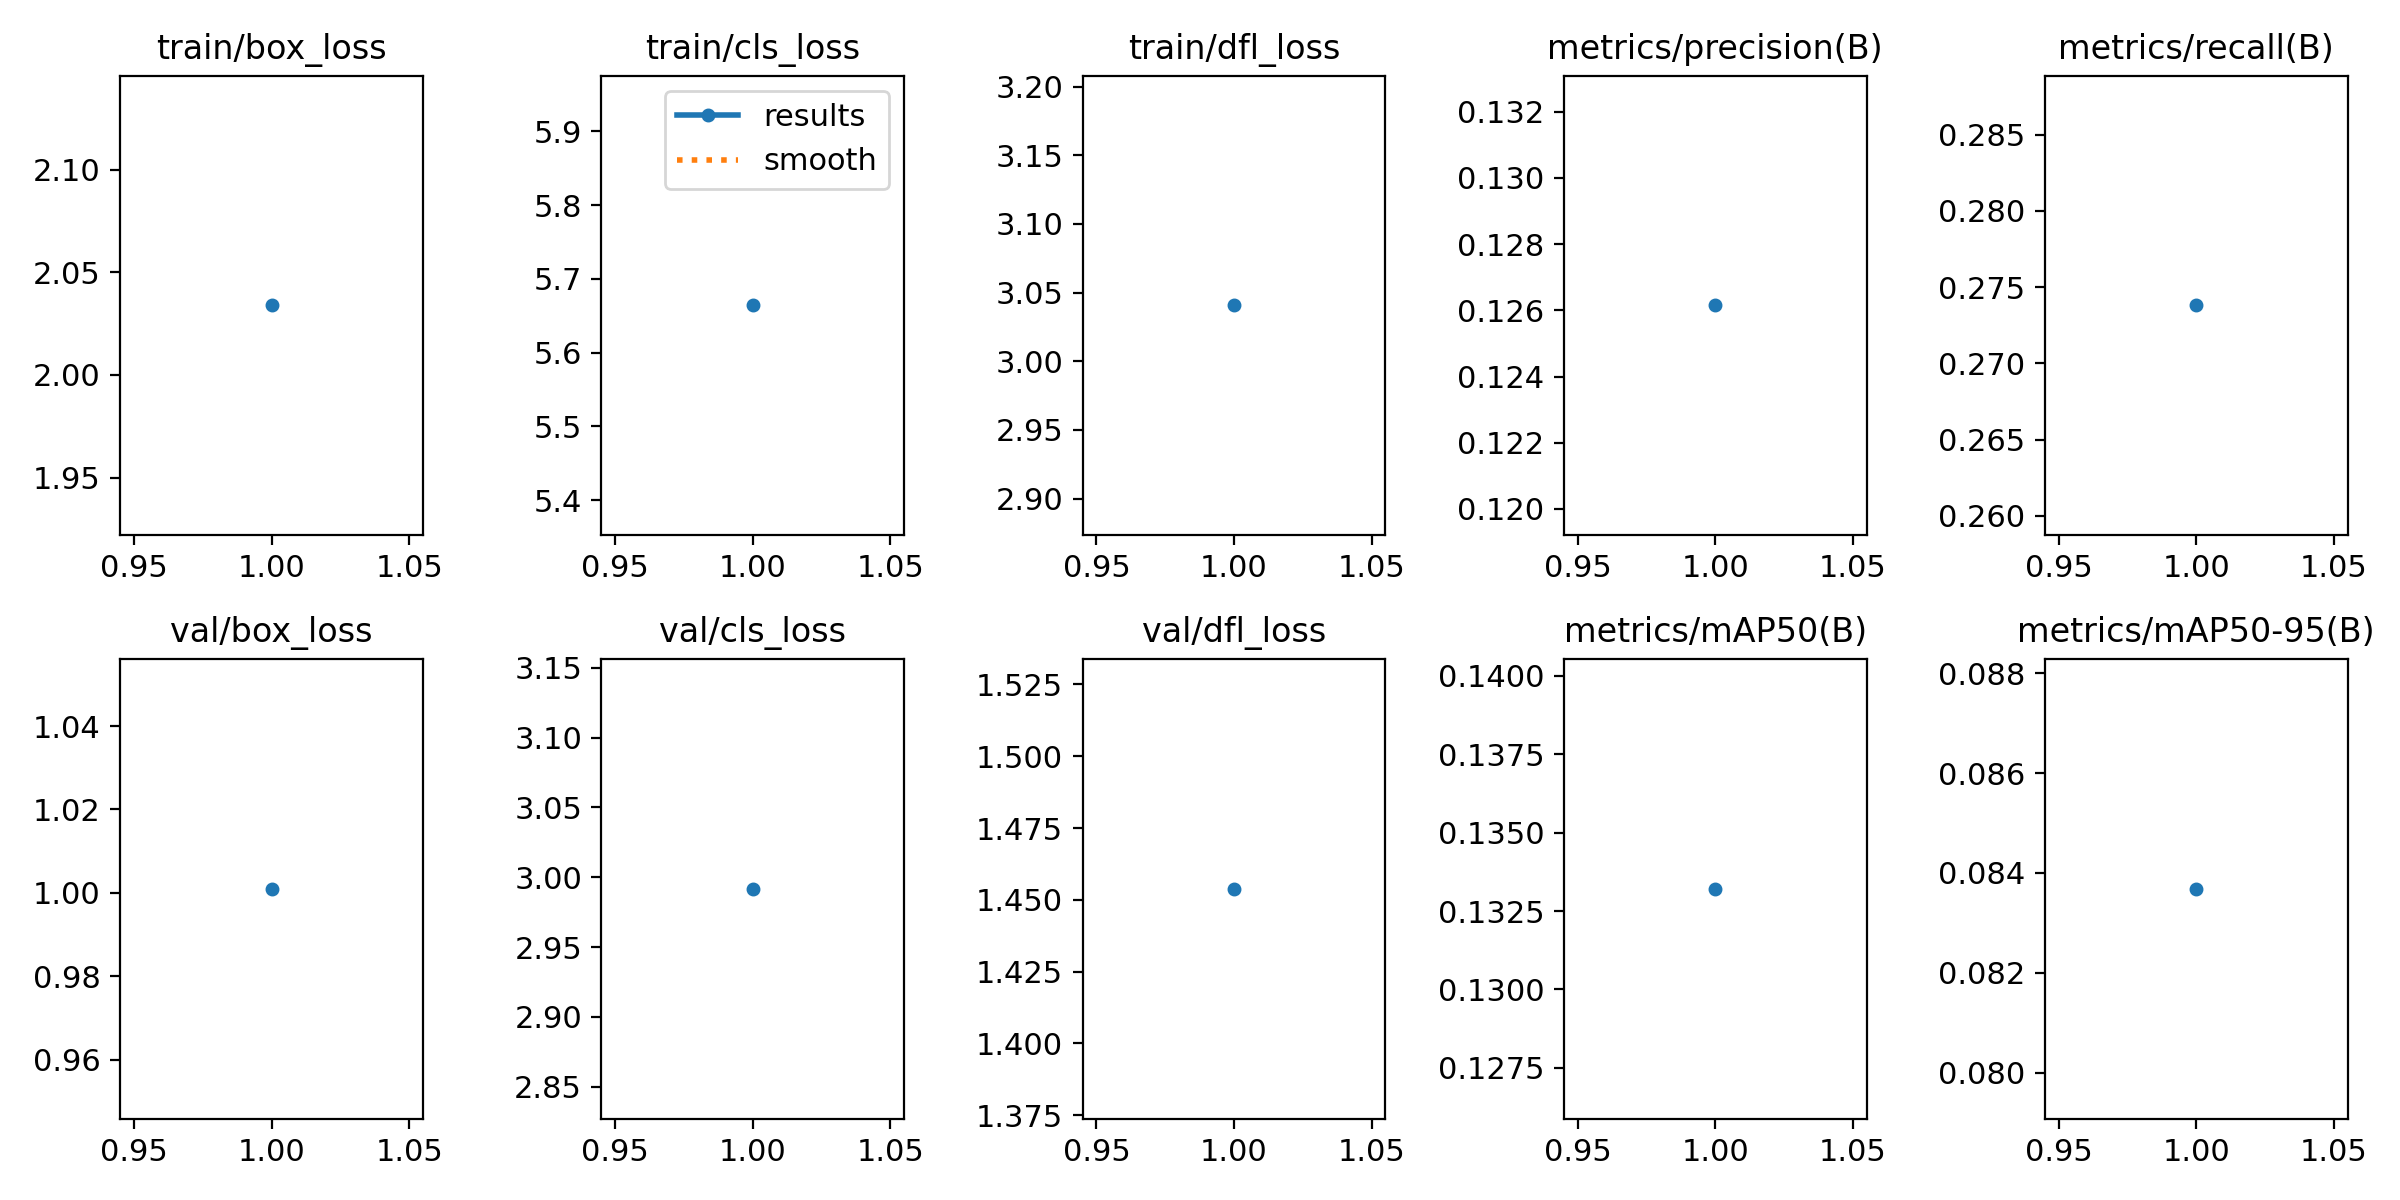

Source data for this figure (header and first rows):
epoch, time, train/box_loss, train/cls_loss, train/dfl_loss, metrics/precision(B), metrics/recall(B), metrics/mAP50(B), metrics/mAP50-95(B), val/box_loss, val/cls_loss, val/dfl_loss, lr/pg0, lr/pg1, lr/pg2
1, 9.474, 2.034, 5.664, 3.041, 0.1262, 0.2738, 0.1332, 0.08368, 1.001, 2.992, 1.454, 0.001, 0.001, 0.001
